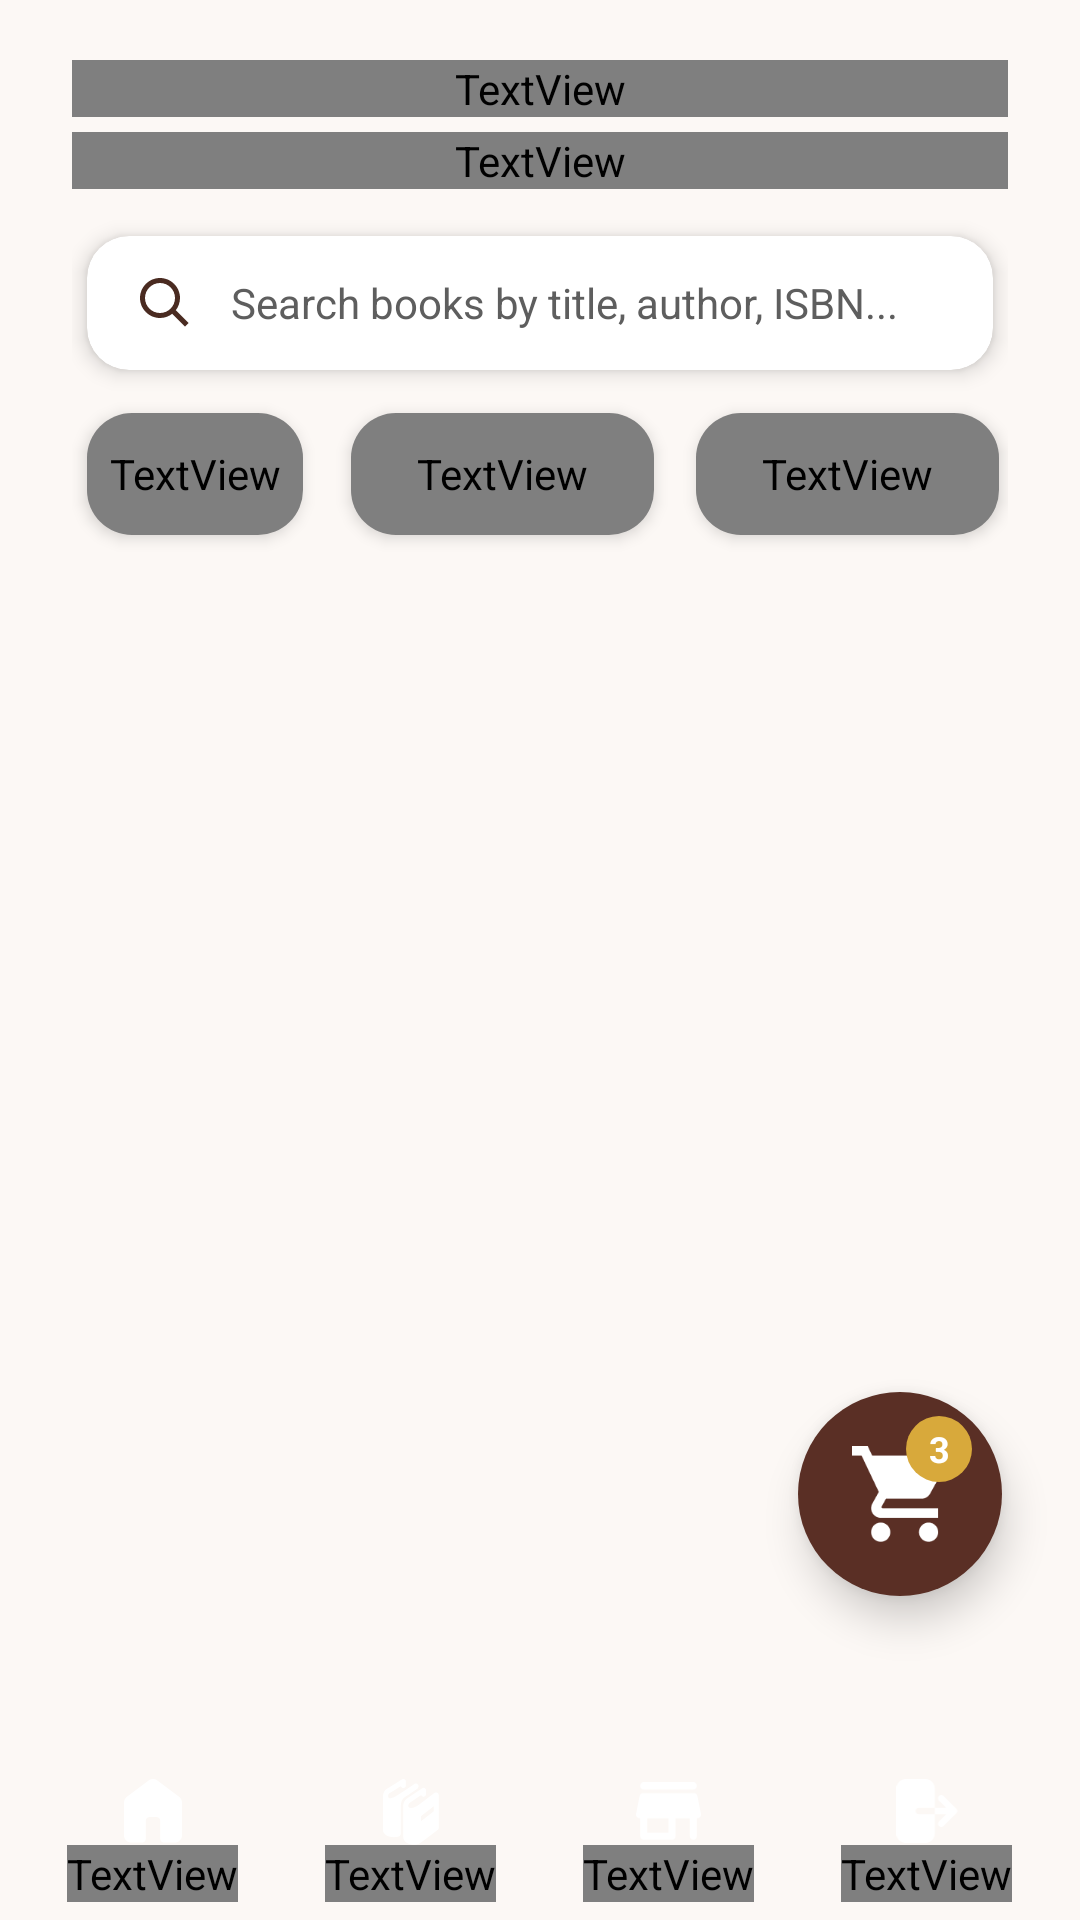

Here is an Android app screen rendered from its layout file. Give the layout XML and the strings, colors and styles it references.
<!-- AndroidManifest.xml: application theme Theme.DClassics -->
<!-- res/layout/activity_all_books.xml -->
<?xml version="1.0" encoding="utf-8"?>
<androidx.constraintlayout.widget.ConstraintLayout xmlns:android="http://schemas.android.com/apk/res/android"
    xmlns:app="http://schemas.android.com/apk/res-auto"
    android:id="@+id/main"
    android:layout_width="match_parent"
    android:layout_height="match_parent"
    android:background="@color/background">

    <LinearLayout
        android:id="@+id/topContent"
        android:layout_width="0dp"
        android:layout_height="wrap_content"
        android:orientation="vertical"
        android:paddingStart="24dp"
        android:paddingTop="20dp"
        android:paddingEnd="24dp"
        app:layout_constraintTop_toTopOf="parent"
        app:layout_constraintStart_toStartOf="parent"
        app:layout_constraintEnd_toEndOf="parent">

        <TextView
            android:layout_width="match_parent"
            android:layout_height="wrap_content"
            android:fontFamily="@font/eb_garamond_medium"
            android:includeFontPadding="false"
            android:text="D'Classics Books"
            android:textColor="@color/primary"
            android:textSize="31sp"
            android:textStyle="bold" />

        <TextView
            android:layout_width="match_parent"
            android:layout_height="wrap_content"
            android:layout_marginTop="5dp"
            android:fontFamily="@font/eb_garamond_medium"
            android:includeFontPadding="false"
            android:text="Explore our collection"
            android:textColor="@color/primary"
            android:textSize="14sp" />

        <androidx.cardview.widget.CardView
            android:layout_width="match_parent"
            android:layout_height="60dp"
            android:layout_marginTop="8dp"
            app:cardBackgroundColor="@color/white"
            app:cardCornerRadius="14dp"
            app:cardElevation="4dp"
            app:cardMaxElevation="5dp"
            app:cardPreventCornerOverlap="false"
            app:cardUseCompatPadding="true">

            <LinearLayout
                android:layout_width="match_parent"
                android:layout_height="match_parent"
                android:background="@android:color/transparent"
                android:gravity="center_vertical"
                android:orientation="horizontal"
                android:paddingStart="16dp"
                android:paddingEnd="16dp">

                <ImageView
                    android:layout_width="20dp"
                    android:layout_height="20dp"
                    android:layout_gravity="center_vertical"
                    android:contentDescription="Search icon"
                    android:src="@drawable/ic_search"
                    app:tint="@color/primary" />

                <EditText
                    android:id="@+id/etSearchBook"
                    android:layout_width="0dp"
                    android:layout_height="match_parent"
                    android:layout_marginStart="12dp"
                    android:layout_weight="1"
                    android:background="@android:color/transparent"
                    android:gravity="center_vertical"
                    android:hint="Search books by title, author, ISBN..."
                    android:inputType="text"
                    android:paddingTop="0dp"
                    android:paddingBottom="0dp"
                    android:singleLine="true"
                    android:textColor="@color/black"
                    android:textColorHint="#5E5E5E"
                    android:textSize="14sp" />

            </LinearLayout>

        </androidx.cardview.widget.CardView>

        <LinearLayout
            android:layout_width="match_parent"
            android:layout_height="wrap_content"
            android:gravity="center_vertical"
            android:orientation="horizontal">

            <androidx.cardview.widget.CardView
                android:id="@+id/btnAll"
                android:layout_width="78dp"
                android:layout_height="50dp"
                android:layout_margin="2dp"
                app:cardBackgroundColor="@android:color/transparent"
                app:cardCornerRadius="15dp"
                app:cardElevation="3dp"
                app:cardMaxElevation="3dp"
                app:cardPreventCornerOverlap="false"
                app:cardUseCompatPadding="true">

                <TextView
                    android:id="@+id/tvAll"
                    android:layout_width="match_parent"
                    android:layout_height="match_parent"
                    android:background="@drawable/bg_filter_active_stroke"
                    android:gravity="center"
                    android:fontFamily="@font/montserrat_semibold"
                    android:text="All"
                    android:textColor="@color/white"
                    android:textSize="13sp"
                    android:textStyle="bold" />

            </androidx.cardview.widget.CardView>

            <androidx.cardview.widget.CardView
                android:id="@+id/btnFiction"
                android:layout_width="0dp"
                android:layout_height="50dp"
                android:layout_marginStart="8dp"
                android:layout_marginTop="2dp"
                android:layout_marginBottom="2dp"
                android:layout_weight="1"
                app:cardBackgroundColor="@android:color/transparent"
                app:cardCornerRadius="15dp"
                app:cardElevation="3dp"
                app:cardMaxElevation="3dp"
                app:cardPreventCornerOverlap="false"
                app:cardUseCompatPadding="true">

                <TextView
                    android:id="@+id/tvFiction"
                    android:layout_width="match_parent"
                    android:layout_height="match_parent"
                    android:background="@drawable/bg_filter_inactive_stroke"
                    android:gravity="center"
                    android:fontFamily="@font/montserrat_semibold"
                    android:text="Fiction"
                    android:textColor="@color/primary"
                    android:textSize="13sp"
                    android:textStyle="bold" />

            </androidx.cardview.widget.CardView>

            <androidx.cardview.widget.CardView
                android:id="@+id/btnNonFiction"
                android:layout_width="0dp"
                android:layout_height="50dp"
                android:layout_marginStart="8dp"
                android:layout_marginTop="2dp"
                android:layout_marginBottom="2dp"
                android:layout_weight="1"
                app:cardBackgroundColor="@android:color/transparent"
                app:cardCornerRadius="15dp"
                app:cardElevation="3dp"
                app:cardMaxElevation="3dp"
                app:cardPreventCornerOverlap="false"
                app:cardUseCompatPadding="true">

                <TextView
                    android:id="@+id/tvNonFiction"
                    android:layout_width="match_parent"
                    android:layout_height="match_parent"
                    android:background="@drawable/bg_filter_inactive_stroke"
                    android:gravity="center"
                    android:fontFamily="@font/montserrat_semibold"
                    android:text="Non-Fiction"
                    android:textColor="@color/primary"
                    android:textSize="13sp"
                    android:textStyle="bold" />

            </androidx.cardview.widget.CardView>

        </LinearLayout>

    </LinearLayout>

    <androidx.recyclerview.widget.RecyclerView
        android:id="@+id/rvBooks"
        android:layout_width="0dp"
        android:layout_height="0dp"
        android:clipToPadding="false"
        android:overScrollMode="never"
        android:paddingStart="24dp"
        android:paddingTop="10dp"
        android:paddingEnd="24dp"
        android:paddingBottom="24dp"
        app:layout_constraintBottom_toTopOf="@id/bottomNav"
        app:layout_constraintEnd_toEndOf="parent"
        app:layout_constraintHorizontal_bias="0.0"
        app:layout_constraintStart_toStartOf="parent"
        app:layout_constraintTop_toBottomOf="@id/topContent"
        app:layout_constraintVertical_bias="0.0" />

    <FrameLayout
        android:id="@+id/fabCart"
        android:layout_width="68dp"
        android:layout_height="68dp"
        android:layout_marginEnd="26dp"
        android:layout_marginBottom="50dp"
        android:background="@drawable/bg_fab_cart"
        android:elevation="8dp"
        app:layout_constraintEnd_toEndOf="parent"
        app:layout_constraintBottom_toTopOf="@id/bottomNav">

        <ImageView
            android:layout_width="match_parent"
            android:layout_height="match_parent"
            android:padding="18dp"
            android:src="@drawable/ic_cart"
            app:tint="@color/white" />

        <TextView
            android:layout_width="22dp"
            android:layout_height="22dp"
            android:layout_gravity="top|end"
            android:layout_marginTop="8dp"
            android:layout_marginEnd="10dp"
            android:background="@drawable/bg_badge"
            android:gravity="center"
            android:text="3"
            android:textColor="@color/white"
            android:textSize="12sp"
            android:textStyle="bold" />

    </FrameLayout>

    <include
        android:id="@+id/bottomNav"
        layout="@layout/component_bottom_nav"
        android:layout_width="0dp"
        android:layout_height="58dp"
        app:layout_constraintBottom_toBottomOf="parent"
        app:layout_constraintStart_toStartOf="parent"
        app:layout_constraintEnd_toEndOf="parent" />

</androidx.constraintlayout.widget.ConstraintLayout>
<!-- res/layout/component_bottom_nav.xml (included above) -->
<?xml version="1.0" encoding="utf-8"?>
<LinearLayout xmlns:android="http://schemas.android.com/apk/res/android"
    xmlns:app="http://schemas.android.com/apk/res-auto"
    android:id="@+id/bottomNav"
    android:layout_width="match_parent"
    android:layout_height="58dp"
    android:background="@drawable/bottom_nav_bg"
    android:gravity="center"
    android:orientation="horizontal"
    android:paddingStart="8dp"
    android:paddingEnd="8dp">

    
    <LinearLayout
        android:id="@+id/navHome"
        android:layout_width="0dp"
        android:layout_height="match_parent"
        android:layout_weight="1"
        android:gravity="center"
        android:orientation="vertical">

        <ImageView
            android:id="@+id/icNavHome"
            android:layout_width="22dp"
            android:layout_height="22dp"
            android:src="@drawable/ic_home"
            android:contentDescription="Home"
            android:layout_marginTop="5dp"/>

        <TextView
            android:id="@+id/tvNavHome"
            android:layout_width="wrap_content"
            android:layout_height="wrap_content"
            android:text="Home"
            android:textColor="@color/white"
            android:fontFamily="@font/montserrat_semibold"
            android:textSize="10sp"
            android:textStyle="bold"/>
    </LinearLayout>

    
    <LinearLayout
        android:id="@+id/navBooks"
        android:layout_width="0dp"
        android:layout_height="match_parent"
        android:layout_weight="1"
        android:gravity="center"
        android:orientation="vertical">

        <ImageView
            android:id="@+id/icNavBooks"
            android:layout_width="22dp"
            android:layout_height="22dp"
            android:src="@drawable/ic_book"
            android:contentDescription="All Books"
            android:layout_marginTop="5dp"/>

        <TextView
            android:id="@+id/tvNavBooks"
            android:layout_width="wrap_content"
            android:layout_height="wrap_content"
            android:text="All Books"
            android:textColor="@color/white"
            android:textSize="10sp"
            android:fontFamily="@font/montserrat_semibold"            android:textStyle="bold" />
    </LinearLayout>

    
    <LinearLayout
        android:id="@+id/navStores"
        android:layout_width="0dp"
        android:layout_height="match_parent"
        android:layout_weight="1"
        android:gravity="center"
        android:orientation="vertical">

        <ImageView
            android:id="@+id/icNavStores"
            android:layout_width="22dp"
            android:layout_height="22dp"
            android:src="@drawable/ic_store"
            android:contentDescription="Our Stores"
            android:layout_marginTop="5dp"/>

        <TextView
            android:id="@+id/tvNavStores"
            android:layout_width="wrap_content"
            android:layout_height="wrap_content"
            android:text="Our Stores"
            android:textColor="@color/white"
            android:textSize="10sp"
            android:fontFamily="@font/montserrat_semibold"
            android:textStyle="bold" />
    </LinearLayout>

    
    <LinearLayout
        android:id="@+id/navLogout"
        android:layout_width="0dp"
        android:layout_height="match_parent"
        android:layout_weight="1"
        android:gravity="center"
        android:orientation="vertical">

        <ImageView
            android:layout_width="22dp"
            android:layout_height="22dp"
            android:src="@drawable/ic_logout"
            android:contentDescription="Log Out"
            android:layout_marginTop="5dp"/>

        <TextView
            android:layout_width="wrap_content"
            android:layout_height="wrap_content"
            android:text="Log Out"
            android:textColor="@color/white"
            android:textSize="10sp"
            android:fontFamily="@font/montserrat_semibold"
            android:textStyle="bold" />
    </LinearLayout>

</LinearLayout>
<!-- resources referenced by this layout -->
<resources>
  <color name="background">#FCF8F5</color>
  <color name="black">#FF000000</color>
  <color name="primary">#4A2B21</color>
  <color name="white">#FFFFFFFF</color>
  <!-- drawable bg_badge (drawable) -->
  <?xml version="1.0" encoding="utf-8"?>
  <shape xmlns:android="http://schemas.android.com/apk/res/android"
      android:shape="oval">
  
      <solid android:color="#D8A93B" />
  
  </shape>
  <!-- drawable bg_fab_cart (drawable) -->
  <?xml version="1.0" encoding="utf-8"?>
  <shape xmlns:android="http://schemas.android.com/apk/res/android"
      android:shape="oval">
  
      <solid android:color="#5A2F25" />
  
  </shape>
  <!-- drawable bg_filter_active_stroke (drawable) -->
  <?xml version="1.0" encoding="utf-8"?>
  <shape xmlns:android="http://schemas.android.com/apk/res/android">
  
      <solid android:color="@color/primary" />
  
      <stroke
          android:width="1dp"
          android:color="@color/tertiary" />
  
      <corners android:radius="15dp" />
  
  </shape>
  <!-- drawable bg_filter_inactive_stroke (drawable) -->
  <?xml version="1.0" encoding="utf-8"?>
  <shape xmlns:android="http://schemas.android.com/apk/res/android">
  
      <solid android:color="@color/tertiary" />
  
      <stroke
          android:width="1dp"
          android:color="@color/secondary" />
  
      <corners android:radius="15dp" />
  
  </shape>
  <!-- drawable ic_home (drawable) -->
  <vector xmlns:android="http://schemas.android.com/apk/res/android"
      android:width="22dp"
      android:height="25dp"
      android:viewportWidth="22"
      android:viewportHeight="25">
    <path
        android:pathData="M0,21.313V8.938C0,8.502 0.098,8.09 0.293,7.7C0.488,7.31 0.757,6.99 1.1,6.738L9.35,0.55C9.831,0.183 10.381,0 11,0C11.619,0 12.169,0.183 12.65,0.55L20.9,6.738C21.244,6.99 21.513,7.31 21.708,7.7C21.904,8.09 22.001,8.502 22,8.938V21.313C22,22.069 21.73,22.716 21.191,23.255C20.653,23.794 20.005,24.063 19.25,24.063H15.125C14.735,24.063 14.409,23.931 14.146,23.667C13.883,23.403 13.751,23.076 13.75,22.688V15.813C13.75,15.423 13.618,15.097 13.354,14.833C13.09,14.57 12.764,14.438 12.375,14.438H9.625C9.235,14.438 8.909,14.569 8.646,14.833C8.383,15.097 8.251,15.424 8.25,15.813V22.688C8.25,23.077 8.118,23.404 7.854,23.668C7.59,23.932 7.264,24.063 6.875,24.063H2.75C1.994,24.063 1.347,23.794 0.808,23.255C0.27,22.717 0.001,22.07 0,21.313Z"
        android:fillColor="@color/white"/>
  </vector>
  <!-- drawable ic_search (drawable) -->
  <vector xmlns:android="http://schemas.android.com/apk/res/android"
      android:width="24dp"
      android:height="24dp"
      android:viewportWidth="24"
      android:viewportHeight="24">
    <path
        android:pathData="M18,10C18,5.59 14.41,2 10,2C5.59,2 2,5.59 2,10C2,14.41 5.59,18 10,18C11.85,18 13.54,17.37 14.9,16.31L20,21.41L21.41,20L16.31,14.9C17.402,13.5 17.996,11.776 18,10ZM4,10C4,6.69 6.69,4 10,4C13.31,4 16,6.69 16,10C16,13.31 13.31,16 10,16C6.69,16 4,13.31 4,10Z"
        android:fillColor="#714F36"/>
  </vector>
  <style name="Theme.DClassics" parent="Base.Theme.DClassics" />
  <color name="tertiary">#F8F0E2</color>
  <color name="secondary">#AE938A</color>
  <style name="Base.Theme.DClassics" parent="Theme.Material3.DayNight.NoActionBar">
          
          
      </style>
</resources>
